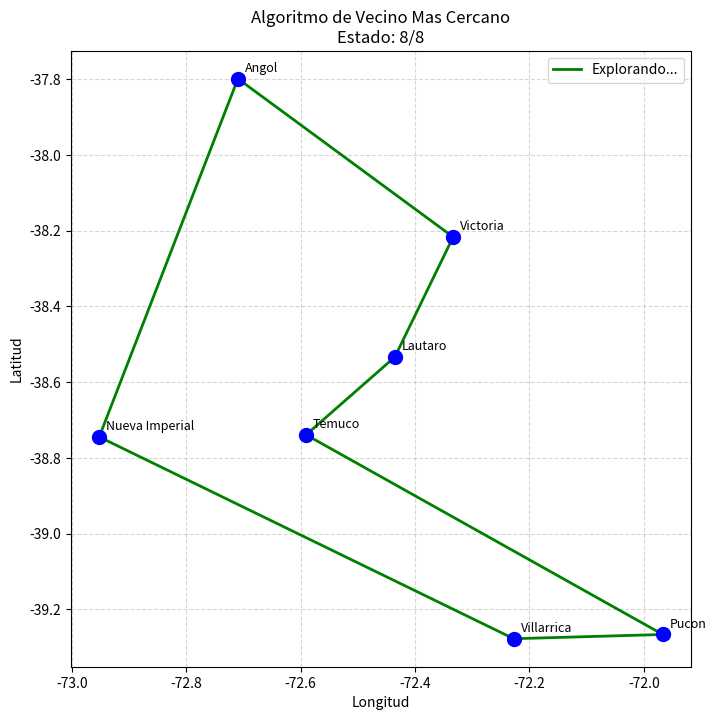
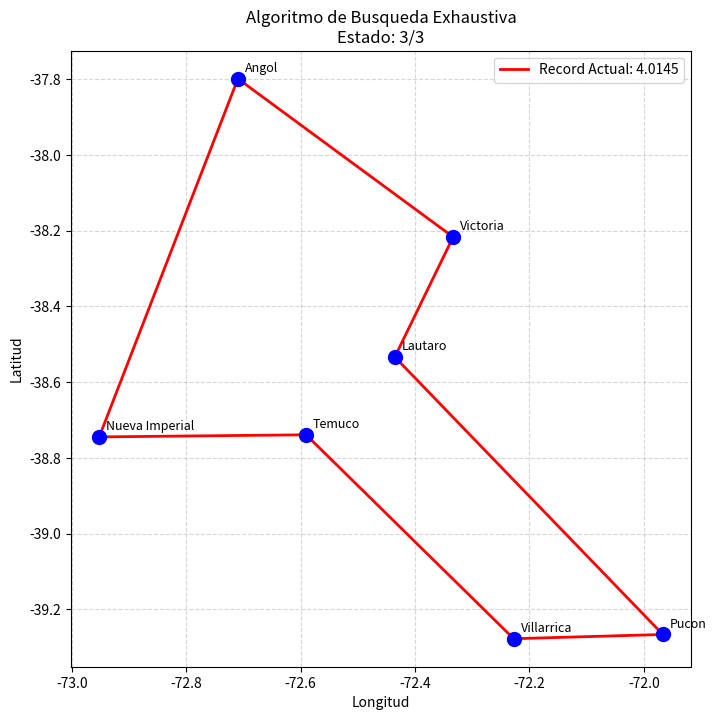

The matplotlib source for these figures, in order:
import numpy as np
import itertools
import matplotlib.pyplot as plt
import time

# =============================================================================
# 1. DATOS
# =============================================================================
coordenadas = {
    "Temuco": (-38.7392, -72.5904),
    "Villarrica": (-39.2779, -72.2274),
    "Pucon": (-39.2667, -71.9667),
    "Angol": (-37.7986, -72.7096),
    "Victoria": (-38.2167, -72.3333),
    "Lautaro": (-38.5337, -72.4353),
    "Nueva Imperial": (-38.7448, -72.9521)
}

nombres_ciudades = list(coordenadas.keys())
n = len(nombres_ciudades)

# =============================================================================
# 2. LOGICA MATEMATICA 
# =============================================================================
def distancia_euclidiana(c1_idx, c2_idx):
    lat1, lon1 = coordenadas[nombres_ciudades[c1_idx]]
    lat2, lon2 = coordenadas[nombres_ciudades[c2_idx]]
    return np.sqrt((lon2 - lon1)**2 + (lat2 - lat1)**2)

def construir_matriz_distancias():
    matriz = np.zeros((n, n))
    for i in range(n):
        for j in range(i + 1, n):
            d = distancia_euclidiana(i, j)
            matriz[i, j] = d
            matriz[j, i] = d
    return matriz

def mostrar_matriz(matriz, nombres):
    ancho_col = 16
    ancho_nombre_fila = 16
    ancho_total = ancho_nombre_fila + (ancho_col * len(nombres))
    print("\n" + "="*ancho_total)
    print(f"{'MATRIZ DE DISTANCIAS (Grados Euclidianos)':^{ancho_total}}")
    print("="*ancho_total)

    header = f"{'':<{ancho_nombre_fila}}" + "".join([f"{nombre:>{ancho_col}}" for nombre in nombres])
    print(header)
    print("-" * len(header))
    for i, fila in enumerate(matriz):
        linea = f"{nombres[i]:<{ancho_nombre_fila}}"
        for val in fila:
            if val == 0:
                linea += f"{'-':>{ancho_col}}"
            else:
                linea += f"{val:{ancho_col}.4f}"
        print(linea)
    print("-" * len(header))
    print(f"{'* Los valores representan distancia euclidiana plana.':^{ancho_total}}\n")

def busqueda_exhaustiva(matriz_dist):
    print("\n" + "="*60)
    print("INICIANDO: ALGORITMO DE BUSQUEDA EXHAUSTIVA")
    print("="*60)
    
    indices = list(range(n))
    inicio = 0
    otros = indices[1:]
    mejor_dist = float('inf')
    mejor_ruta = []
    historial = []
    
    contador = 0

    for perm in itertools.permutations(otros):
        contador += 1
        ruta_actual = [inicio] + list(perm) + [inicio]
        
        dist_actual = 0
        for i in range(len(ruta_actual) - 1):
            dist_actual += matriz_dist[ruta_actual[i], ruta_actual[i+1]]
            
        if dist_actual < mejor_dist:
            mejor_dist = dist_actual
            mejor_ruta = ruta_actual
            historial.append((list(mejor_ruta), mejor_dist))
            
            ruta_nombres = " -> ".join([nombres_ciudades[idx] for idx in mejor_ruta])
            print(f"[Intento #{contador}] ¡RECORD ENCONTRADO!")
            print(f"   Ruta: {ruta_nombres}")
            print(f"   Distancia: {mejor_dist:.4f}")
            print("-" * 20)
            
    print(f"Total de rutas evaluadas: {contador}")
    return mejor_ruta, mejor_dist, historial

def vecino_mas_cercano(matriz_dist, inicio=0):
    print("\n" + "="*60)
    print("INICIANDO: ALGORITMO DE VECINO MAS CERCANO")
    print("="*60)
    
    ruta = [inicio]
    visitadas = {inicio}
    actual = inicio
    dist_total = 0
    historial = [list(ruta)]
    
    print(f"Inicio en: {nombres_ciudades[inicio]}")
    
    while len(visitadas) < n:
        mejor_dist_local = float('inf')
        siguiente = -1
        
        print(f"\nEstoy en {nombres_ciudades[actual]}, mirando vecinos:")
        
        for vecino in range(n):
            if vecino not in visitadas:
                d = matriz_dist[actual, vecino]
                print(f"   -> Candidato: {nombres_ciudades[vecino]} (Distancia: {d:.4f})")
                
                if d < mejor_dist_local:
                    mejor_dist_local = d
                    siguiente = vecino
        
        print(f"   >>> DECISION: El mas cercano es {nombres_ciudades[siguiente]} ({mejor_dist_local:.4f})")
        
        dist_total += mejor_dist_local
        actual = siguiente
        ruta.append(actual)
        visitadas.add(actual)
        historial.append(list(ruta))
    
    dist_retorno = matriz_dist[actual, inicio]
    print(f"\nTodas las ciudades visitadas. Regresando a {nombres_ciudades[inicio]} (Distancia: {dist_retorno:.4f})")
    
    dist_total += dist_retorno
    ruta.append(inicio)
    historial.append(list(ruta))
    
    return ruta, dist_total, historial

# =============================================================================
# 3. VISUALIZACION EN VIVO
# =============================================================================

def reproducir_en_vivo(historial, titulo_ventana, es_optimo=False, velocidad=0.5):
    plt.ion()
    fig, ax = plt.subplots(figsize=(8, 8))
    fig.canvas.manager.set_window_title(titulo_ventana)
    
    for i, paso in enumerate(historial):
        ax.clear()
        
        ax.set_title(f"{titulo_ventana}\nEstado: {i+1}/{len(historial)}", fontsize=12)
        ax.set_xlabel("Longitud")
        ax.set_ylabel("Latitud")
        
        lats = [coordenadas[c][0] for c in nombres_ciudades]
        lons = [coordenadas[c][1] for c in nombres_ciudades]
        ax.scatter(lons, lats, c='blue', s=100, zorder=5)
        
        for idx, txt in enumerate(nombres_ciudades):
            ax.annotate(txt, (lons[idx], lats[idx]), xytext=(5, 5), 
                        textcoords='offset points', fontsize=9)
        
        if es_optimo:
            ruta_idxs, dist = paso
            color = 'red'
            info = f"Record Actual: {dist:.4f}"
        else:
            ruta_idxs = paso
            color = 'green'
            info = "Explorando..."
            
        r_lats = [coordenadas[nombres_ciudades[idx]][0] for idx in ruta_idxs]
        r_lons = [coordenadas[nombres_ciudades[idx]][1] for idx in ruta_idxs]
        
        ax.plot(r_lons, r_lats, c=color, linewidth=2, label=info)
        ax.legend(loc='upper right')
        ax.grid(True, linestyle='--', alpha=0.5)
        
        plt.draw()
        plt.pause(velocidad)
        
    plt.ioff()
    plt.show()

# =============================================================================
# 4. EJECUCION 
# =============================================================================

matriz = construir_matriz_distancias()
mostrar_matriz(matriz, nombres_ciudades)

# --- MEDICION ALGORITMO DE BUSQUEDA EXHAUSTIVA ---
t_inicio_ex = time.time()
ruta_ex, dist_ex, hist_ex = busqueda_exhaustiva(matriz)
t_fin_ex = time.time()
tiempo_ex = t_fin_ex - t_inicio_ex

# --- MEDICION ALGORITMO DE VECINO MAS CERCANO ---
t_inicio_nn = time.time()
ruta_nn, dist_nn, hist_nn = vecino_mas_cercano(matriz)
t_fin_nn = time.time()
tiempo_nn = t_fin_nn - t_inicio_nn

# --- TABLA COMPARATIVA  ---
# Ajustamos el ancho de la primera columna a 35 caracteres
ancho_nombre = 35
ancho_tabla = ancho_nombre + 15 + 15 + 6 # +6 por los separadores ' | '

print("\n" + "="*ancho_tabla)
print(f"{'COMPARATIVA DE RENDIMIENTO':^{ancho_tabla}}")
print("="*ancho_tabla)
print(f"{'Nombre del Algoritmo':<{ancho_nombre}} | {'Tiempo (seg)':<15} | {'Distancia Total':<15}")
print("-" * ancho_tabla)

print(f"{'Algoritmo de Busqueda Exhaustiva':<{ancho_nombre}} | {tiempo_ex:<15.6f} | {dist_ex:<15.4f}")
print(f"{'Algoritmo de Vecino Mas Cercano':<{ancho_nombre}} | {tiempo_nn:<15.6f} | {dist_nn:<15.4f}")
print("-" * ancho_tabla)

# --- ANALISIS ---
if dist_nn == dist_ex:
    conclusion = "CONCLUSION: Empate!"
else:
    diff = ((dist_nn - dist_ex) / dist_ex) * 100
    conclusion = f"CONCLUSION: El Vecino Mas Cercano fue un {diff:.2f}% menos eficiente."

print(conclusion)
print("="*ancho_tabla)

# --- GRAFICOS ---
print("\n--- MODO VISUALIZACION EN VIVO ---")
input("Presiona ENTER para ver: Algoritmo de Vecino Mas Cercano...")
reproducir_en_vivo(hist_nn, "Algoritmo de Vecino Mas Cercano", es_optimo=False, velocidad=0.8)

print("\nLa ventana anterior mostro el resultado.")
input("Cierra la ventana y presiona ENTER para ver: Algoritmo de Busqueda Exhaustiva...")
reproducir_en_vivo(hist_ex, "Algoritmo de Busqueda Exhaustiva", es_optimo=True, velocidad=0.5)

print("\nFIN")